Image classification data set "images" (EnzoN7/Image-classification on GitHub). Class labels (9): apricot, avocado, blueberries, cherries, kiwi, peaches, strawberries, watermelons, apples.

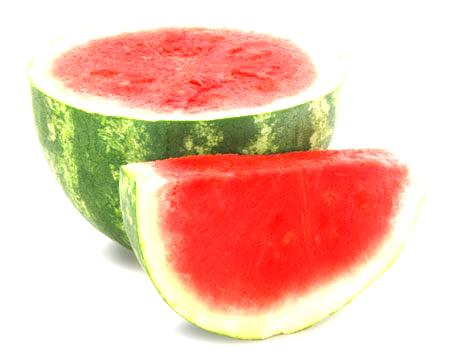
Label: watermelons

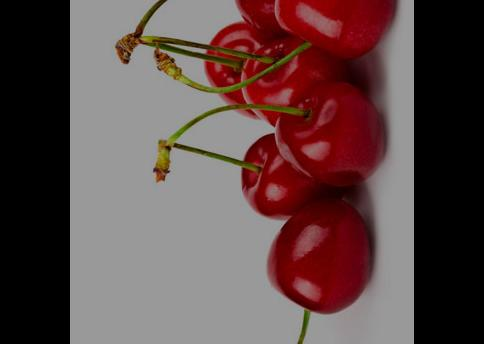
Label: cherries

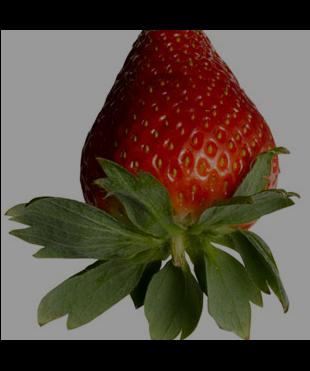
Label: strawberries

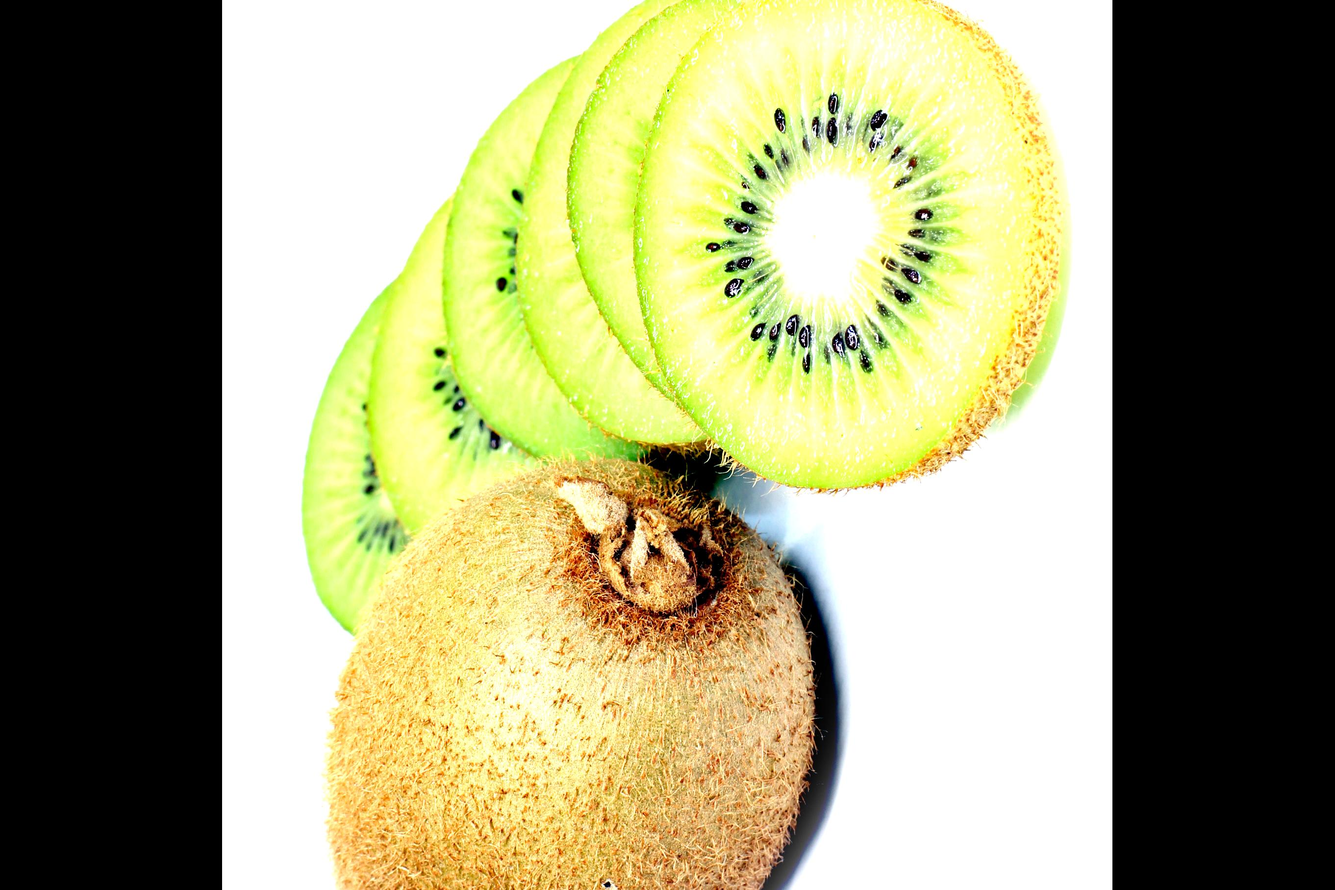
Label: kiwi

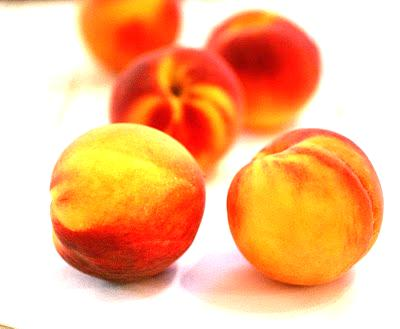
Label: peaches

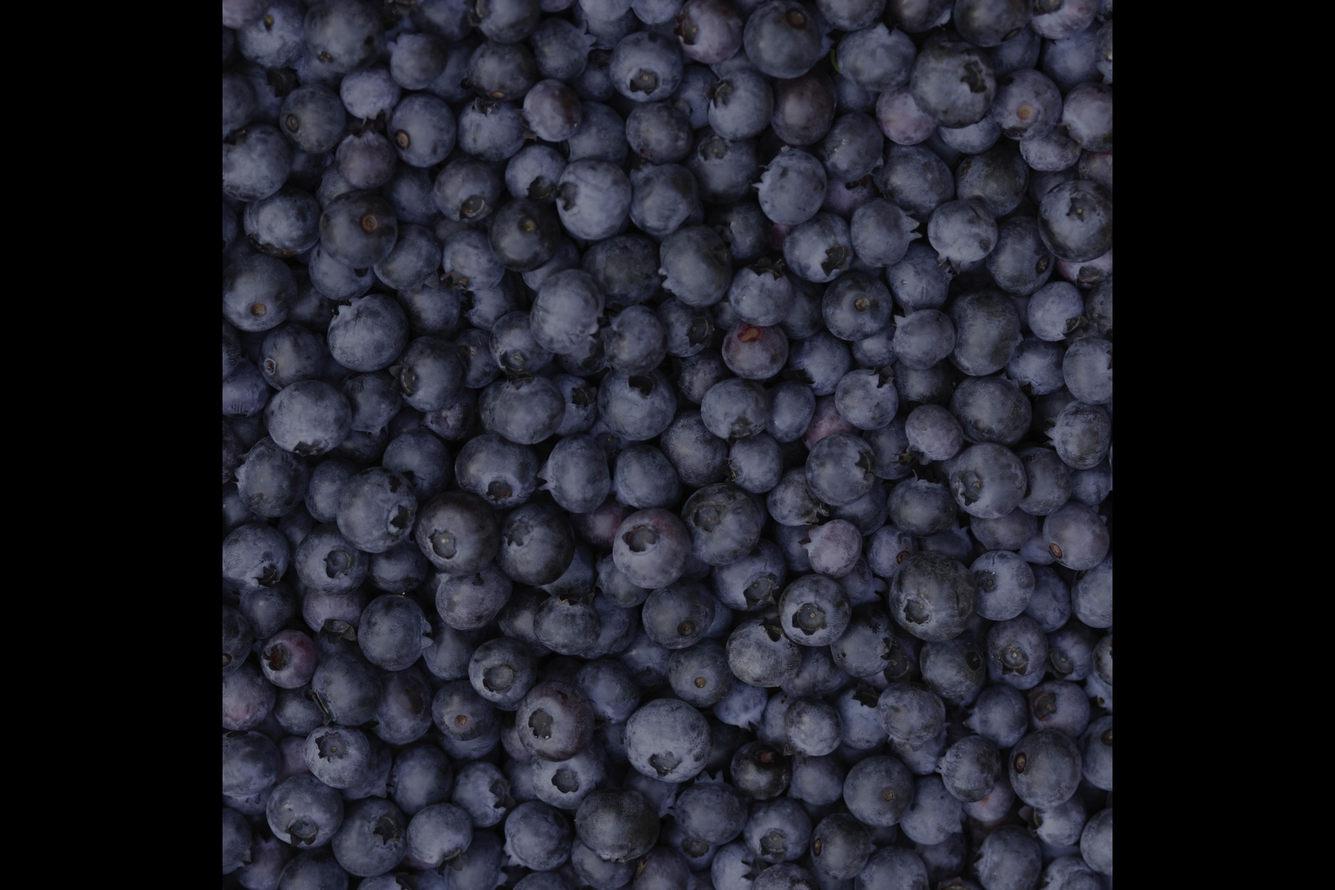
Label: blueberries
